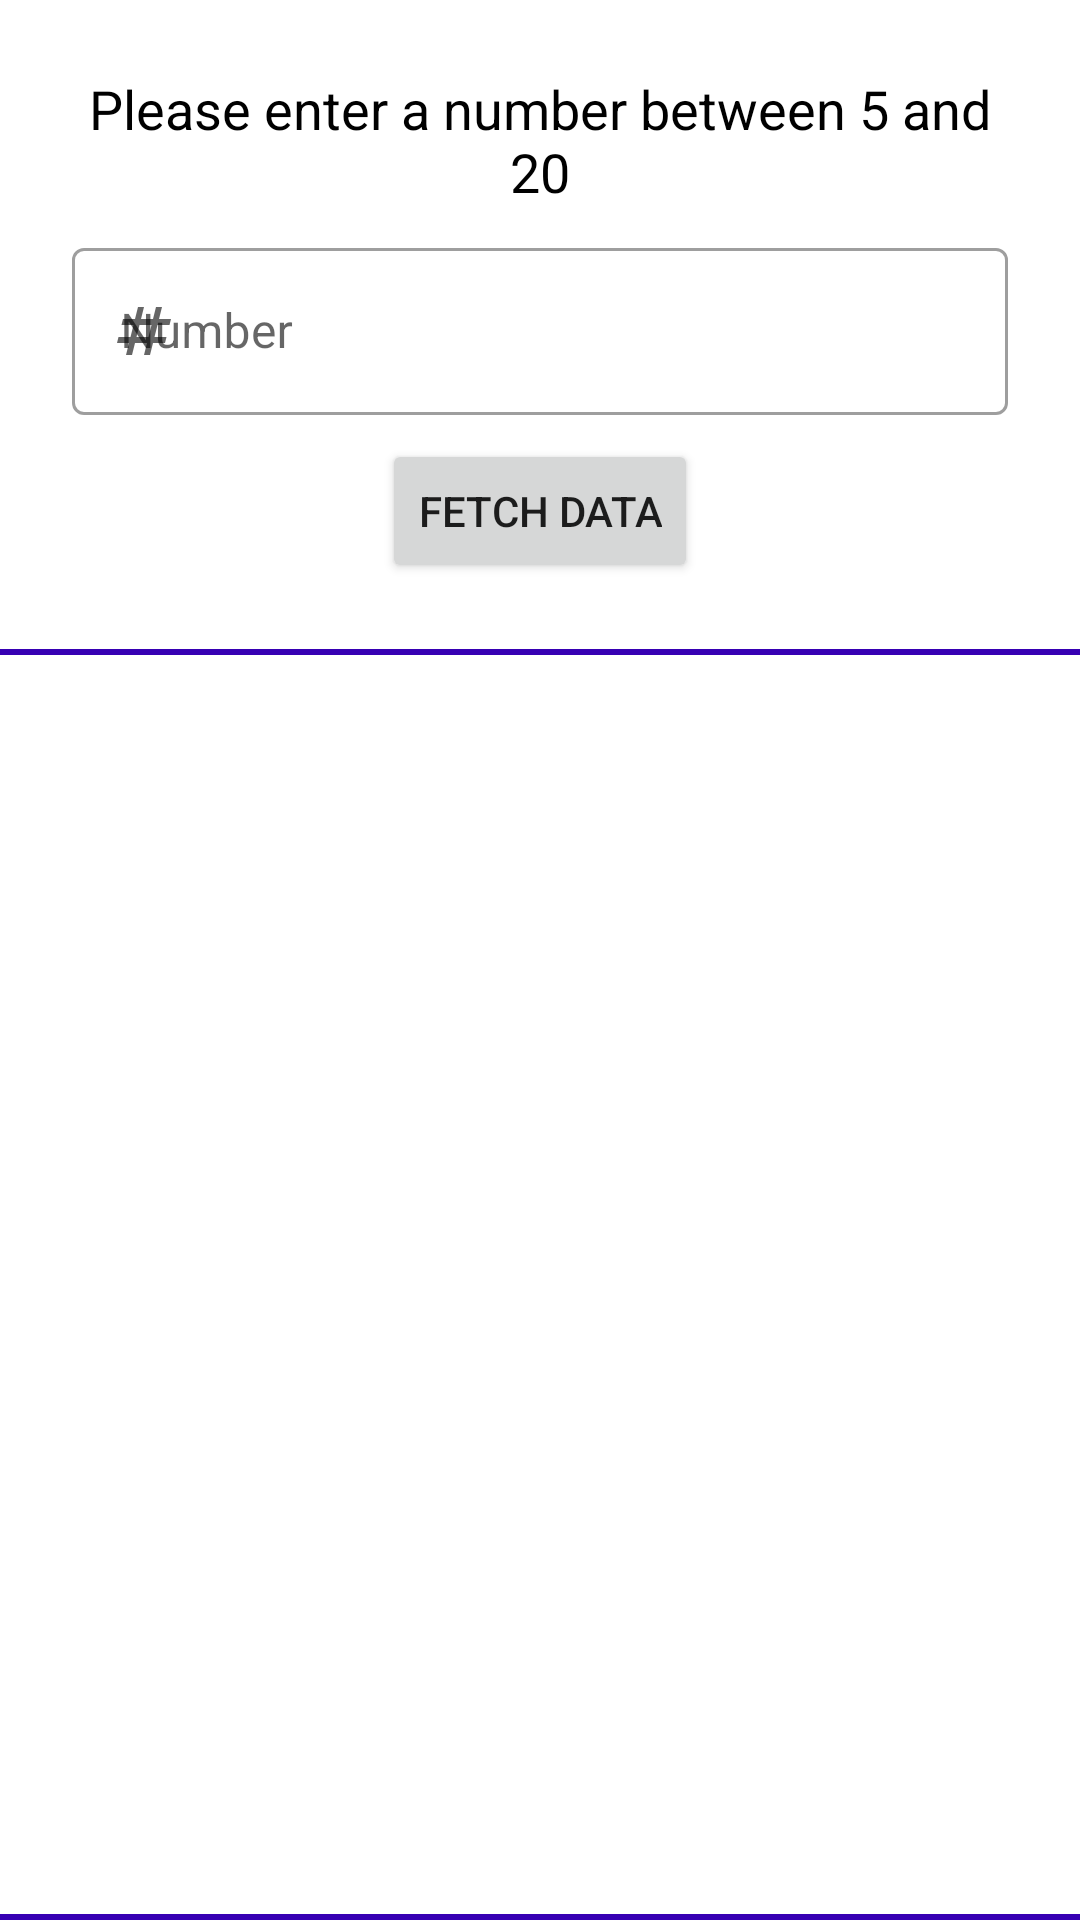

The Android layout XML behind this screen, and the referenced resources:
<!-- AndroidManifest.xml: application theme Theme.MyInternship -->
<!-- res/layout/activity_main.xml -->
<?xml version="1.0" encoding="utf-8"?>
<androidx.constraintlayout.widget.ConstraintLayout
    xmlns:android="http://schemas.android.com/apk/res/android"
    xmlns:app="http://schemas.android.com/apk/res-auto"
    xmlns:tools="http://schemas.android.com/tools"
    android:layout_width="match_parent"
    android:layout_height="match_parent"
    tools:context=".RandomAddressActivity">

    <LinearLayout
        android:id="@+id/ll_main"
        android:layout_width="match_parent"
        android:layout_height="wrap_content"
        android:layout_margin="16dp"
        android:gravity="center"
        android:orientation="vertical"
        app:layout_constraintEnd_toEndOf="parent"
        app:layout_constraintStart_toStartOf="parent"
        app:layout_constraintTop_toTopOf="parent">

        <TextView
            android:id="@+id/textView"
            android:layout_width="match_parent"
            android:layout_height="wrap_content"
            android:layout_margin="8dp"
            android:gravity="center"
            android:text="@string/enter_number"
            android:textColor="@color/black"
            android:textSize="18sp" />

        <com.google.android.material.textfield.TextInputLayout
            android:id="@+id/til_number"
            style="@style/Widget.MaterialComponents.TextInputLayout.OutlinedBox"
            android:layout_width="match_parent"
            android:layout_height="wrap_content"
            android:layout_marginStart="8dp"
            android:layout_marginEnd="8dp"
            android:visibility="visible"
            app:helperTextEnabled="true"
            app:startIconDrawable="@drawable/ic_number">

            <com.google.android.material.textfield.TextInputEditText
                android:id="@+id/et_number"
                android:layout_width="match_parent"
                android:layout_height="wrap_content"
                android:hint="@string/number"
                android:inputType="number" />

        </com.google.android.material.textfield.TextInputLayout>

        <Button
            android:id="@+id/b_fetch_data"
            android:layout_width="wrap_content"
            android:layout_height="wrap_content"
            android:layout_margin="8dp"
            android:text="@string/fetch_data" />

    </LinearLayout>

    <View
        android:layout_width="wrap_content"
        android:layout_height="2dp"
        android:background="@color/purple_700"
        app:layout_constraintBottom_toTopOf="@+id/rv_main"
        app:layout_constraintEnd_toEndOf="parent"
        app:layout_constraintStart_toStartOf="parent" />

    <androidx.recyclerview.widget.RecyclerView
        android:id="@+id/rv_main"
        android:layout_width="0dp"
        android:layout_height="0dp"
        android:layout_marginStart="16dp"
        android:layout_marginTop="16dp"
        android:layout_marginEnd="16dp"
        android:layout_marginBottom="16dp"
        app:layout_constraintBottom_toTopOf="@+id/b_info"
        app:layout_constraintEnd_toEndOf="parent"
        app:layout_constraintStart_toStartOf="parent"
        app:layout_constraintTop_toBottomOf="@+id/ll_main" />

    <View
        android:id="@+id/view"
        android:layout_width="wrap_content"
        android:layout_height="2dp"
        android:background="@color/purple_700"
        app:layout_constraintBottom_toTopOf="@+id/b_info"
        app:layout_constraintEnd_toEndOf="parent"
        app:layout_constraintStart_toStartOf="parent"
        app:layout_constraintTop_toBottomOf="@id/rv_main" />

    <Button
        android:id="@+id/b_info"
        android:layout_width="wrap_content"
        android:layout_height="wrap_content"
        android:layout_margin="16dp"
        android:text="@string/show_info"
        android:visibility="gone"
        app:layout_constraintBottom_toBottomOf="parent"
        app:layout_constraintEnd_toEndOf="parent"
        app:layout_constraintStart_toStartOf="parent"
        app:layout_constraintTop_toBottomOf="@+id/view" />

</androidx.constraintlayout.widget.ConstraintLayout>
<!-- resources referenced by this layout -->
<resources>
  <color name="black">#FF000000</color>
  <color name="purple_700">#FF3700B3</color>
  <!-- drawable ic_number (drawable) -->
  <vector android:height="24dp" android:tint="#fafafa"
      android:viewportHeight="24" android:viewportWidth="24"
      android:width="24dp" xmlns:android="http://schemas.android.com/apk/res/android">
      <path android:fillColor="@android:color/white" android:pathData="M20.5,10L21,8h-4l1,-4h-2l-1,4h-4l1,-4h-2L9,8H5l-0.5,2h4l-1,4h-4L3,16h4l-1,4h2l1,-4h4l-1,4h2l1,-4h4l0.5,-2h-4l1,-4H20.5zM13.5,14h-4l1,-4h4L13.5,14z"/>
  </vector>
  <string name="enter_number">Please enter a number between 5 and 20</string>
  <string name="fetch_data">Fetch Data</string>
  <string name="number">Number</string>
  <string name="show_info">Countries information</string>
  
      //MainActivity
  <style name="Theme.MyInternship" parent="Theme.MaterialComponents.DayNight.NoActionBar">
          
          <item name="colorPrimary">@color/purple_500</item>
          <item name="colorPrimaryVariant">@color/purple_700</item>
          <item name="colorOnPrimary">@color/white</item>
          
          <item name="colorSecondary">@color/teal_200</item>
          <item name="colorSecondaryVariant">@color/teal_700</item>
          <item name="colorOnSecondary">@color/black</item>
          
          <item name="android:statusBarColor">?attr/colorPrimaryVariant</item>
          
      </style>
  <color name="purple_500">#FF6200EE</color>
  <color name="white">#FFFFFFFF</color>
  <color name="teal_200">#FF03DAC5</color>
  <color name="teal_700">#FF018786</color>
</resources>
